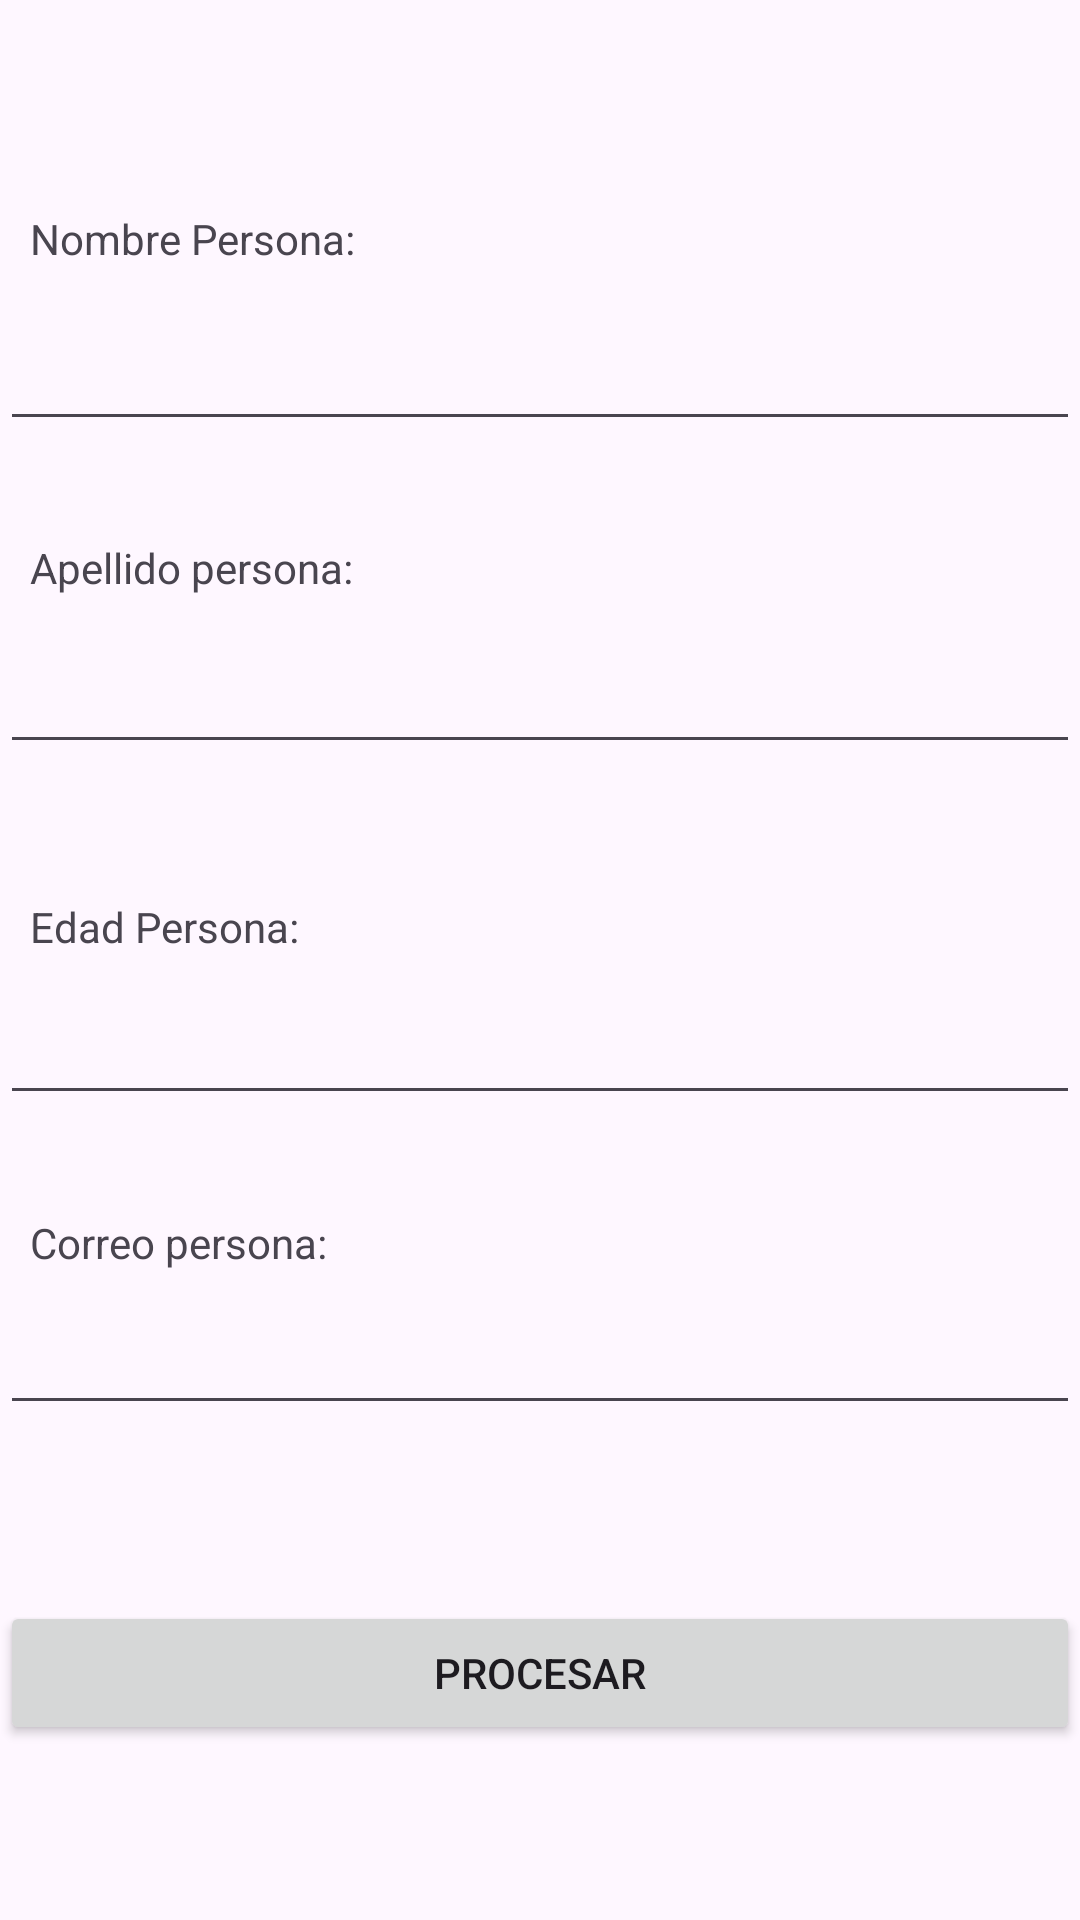

Layout XML and referenced resources for this Android screen:
<!-- AndroidManifest.xml: application theme Theme.G02 -->
<!-- res/layout/activity_editar_personas.xml -->
<?xml version="1.0" encoding="utf-8"?>
<androidx.constraintlayout.widget.ConstraintLayout xmlns:android="http://schemas.android.com/apk/res/android"
    xmlns:app="http://schemas.android.com/apk/res-auto"
    xmlns:tools="http://schemas.android.com/tools"
    android:layout_width="match_parent"
    android:layout_height="match_parent"
    tools:context=".EditarPersonas">

    <TextView
        android:id="@+id/txvNombreed"
        android:layout_width="match_parent"
        android:layout_height="wrap_content"
        android:text="Nombre Persona:"
        app:layout_constraintStart_toStartOf="parent"
        app:layout_constraintEnd_toEndOf="parent"
        app:layout_constraintTop_toTopOf="parent"
        app:layout_constraintBottom_toBottomOf="parent"
        app:layout_constraintVertical_bias="0.10"
        android:layout_margin="10dp"/>

    <EditText
        android:id="@+id/edtNombreed"
        android:layout_width="match_parent"
        android:layout_height="wrap_content"
        app:layout_constraintTop_toBottomOf="@id/txvNombreed"
        app:layout_constraintStart_toStartOf="parent"
        app:layout_constraintEnd_toEndOf="parent"
        app:layout_constraintBottom_toBottomOf="parent"
        app:layout_constraintVertical_bias="0.02"
        android:minHeight="48dp"
        android:inputType="text"/>

    <TextView
        android:id="@+id/txvApellidoed"
        android:layout_width="match_parent"
        android:layout_height="wrap_content"
        android:text="Apellido persona:"
        app:layout_constraintStart_toStartOf="parent"
        app:layout_constraintEnd_toEndOf="parent"
        app:layout_constraintTop_toBottomOf="@id/edtNombreed"
        app:layout_constraintBottom_toBottomOf="parent"
        app:layout_constraintVertical_bias="0.05"
        android:layout_margin="10dp"/>

    <EditText
        android:id="@+id/edtApellidoed"
        android:layout_width="match_parent"
        android:layout_height="wrap_content"
        app:layout_constraintTop_toBottomOf="@id/txvApellidoed"
        app:layout_constraintStart_toStartOf="parent"
        app:layout_constraintEnd_toEndOf="parent"
        app:layout_constraintBottom_toBottomOf="parent"
        app:layout_constraintVertical_bias="0.02"
        android:minHeight="48dp"
        android:inputType="text"/>

    <TextView
        android:id="@+id/txvEdaded"
        android:layout_width="match_parent"
        android:layout_height="wrap_content"
        android:text="Edad Persona:"
        app:layout_constraintStart_toStartOf="parent"
        app:layout_constraintEnd_toEndOf="parent"
        app:layout_constraintTop_toBottomOf="@id/edtApellidoed"
        app:layout_constraintBottom_toBottomOf="parent"
        app:layout_constraintVertical_bias="0.10"
        android:layout_margin="10dp"/>

    <EditText
        android:id="@+id/edtEdaded"
        android:layout_width="match_parent"
        android:layout_height="wrap_content"
        app:layout_constraintTop_toBottomOf="@id/txvEdaded"
        app:layout_constraintStart_toStartOf="parent"
        app:layout_constraintEnd_toEndOf="parent"
        app:layout_constraintBottom_toBottomOf="parent"
        app:layout_constraintVertical_bias="0.02"
        android:minHeight="48dp"
        android:inputType="number"/>

    <TextView
        android:id="@+id/txvCorreoed"
        android:layout_width="match_parent"
        android:layout_height="wrap_content"
        android:text="Correo persona:"
        app:layout_constraintStart_toStartOf="parent"
        app:layout_constraintEnd_toEndOf="parent"
        app:layout_constraintTop_toBottomOf="@id/edtEdaded"
        app:layout_constraintBottom_toBottomOf="parent"
        app:layout_constraintVertical_bias="0.10"
        android:layout_margin="10dp"/>

    <EditText
        android:id="@+id/edtCorreoed"
        android:layout_width="match_parent"
        android:layout_height="wrap_content"
        app:layout_constraintTop_toBottomOf="@id/txvCorreoed"
        app:layout_constraintStart_toStartOf="parent"
        app:layout_constraintEnd_toEndOf="parent"
        app:layout_constraintBottom_toBottomOf="parent"
        app:layout_constraintVertical_bias="0.02"
        android:minHeight="48dp"
        android:inputType="textEmailAddress"/>

    <Button
        android:id="@+id/btnProcesarEdi"
        android:layout_width="match_parent"
        android:layout_height="wrap_content"
        android:text="Procesar"
        app:layout_constraintBottom_toBottomOf="parent"
        app:layout_constraintTop_toBottomOf="@id/edtCorreoed"/>

</androidx.constraintlayout.widget.ConstraintLayout>
<!-- resources referenced by this layout -->
<resources>
  <style name="Theme.G02" parent="Base.Theme.G02" />
  <style name="Base.Theme.G02" parent="Theme.Material3.DayNight.NoActionBar">
          
          
      </style>
</resources>
